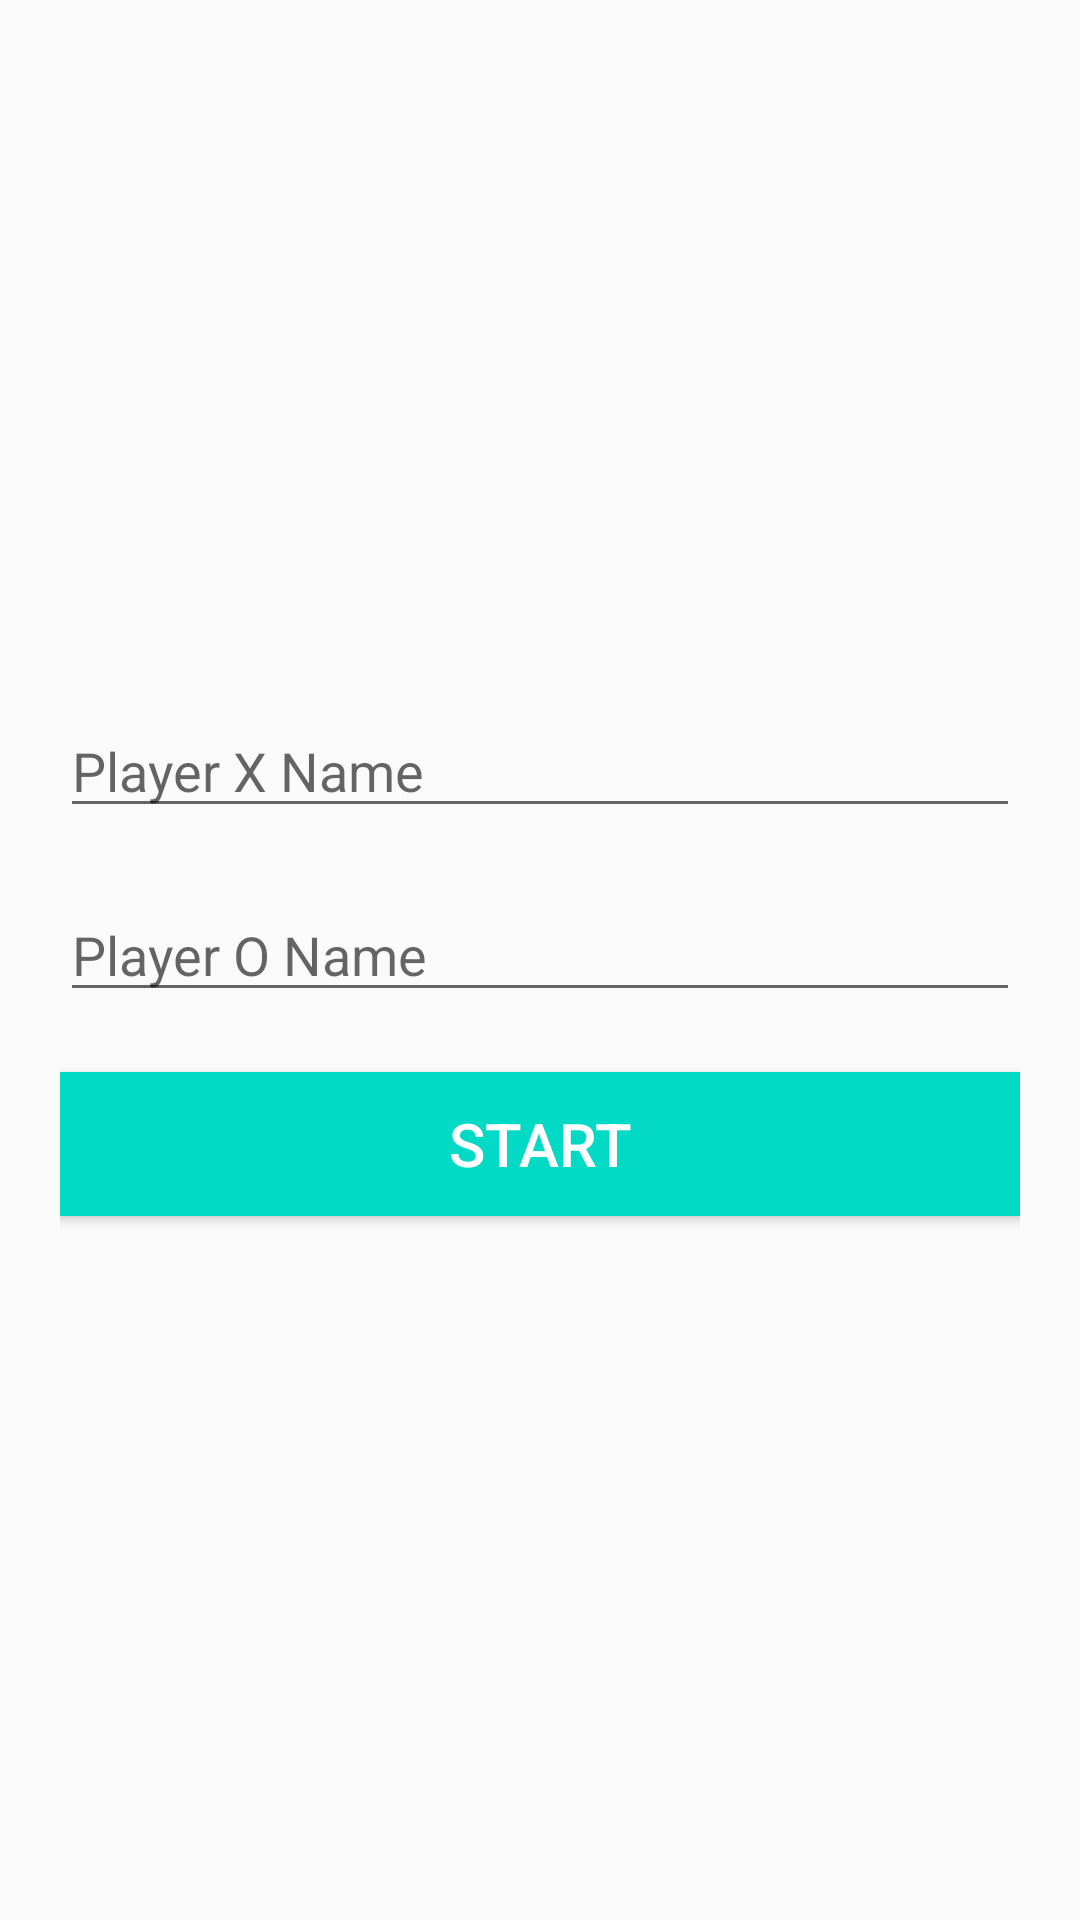

Write the Android layout XML for this screen, with the resource values it uses.
<!-- AndroidManifest.xml: application theme AppTheme -->
<!-- res/layout/fragment_login.xml -->
<?xml version="1.0" encoding="utf-8"?>
<android.support.constraint.ConstraintLayout
    xmlns:android="http://schemas.android.com/apk/res/android"
    android:layout_width="match_parent"
    android:layout_height="match_parent">

    <RelativeLayout
        android:layout_width="match_parent"
        android:layout_height="match_parent"
        android:paddingLeft="20dp"
        android:layout_weight="0.5"
        android:paddingRight="20dp"
        android:gravity="center">


        <EditText
            android:layout_width="match_parent"
            android:layout_height="wrap_content"
            android:shadowColor="@color/colorAccent"
            android:id="@+id/player_one_name_edit_text"
            android:layout_marginBottom="20dp"
            android:textColor="@color/colorAccent"
            android:hint="@string/player_x_name"/>

        <EditText
            android:layout_width="match_parent"
            android:layout_height="wrap_content"
            android:shadowColor="@color/colorAccent"
            android:textColor="@color/colorAccent"
            android:id="@+id/player_two_name_edit_text"
            android:layout_below="@+id/player_one_name_edit_text"
            android:hint="@string/player_o_name"/>

        <Button
            android:layout_width="match_parent"
            android:layout_height="wrap_content"
            android:background="@color/colorAccent"
            android:id="@+id/start_game_button"
            android:layout_below="@+id/player_two_name_edit_text"
            android:layout_marginTop="20dp"
            android:text="@string/start"
            android:textSize="20dp"
            android:textColor="@android:color/white"/>

    </RelativeLayout>

</android.support.constraint.ConstraintLayout>
<!-- resources referenced by this layout -->
<resources>
  <string name="player_o_name">Player O Name</string>
  <string name="player_x_name">Player X Name</string>
  <string name="start">START</string>
  <style name="AppTheme" parent="Theme.AppCompat.Light.DarkActionBar">
          
          <item name="colorPrimary">@color/colorAccent</item>
          <item name="colorPrimaryDark">@color/colorAccent</item>
          <item name="colorAccent">@color/colorAccent</item>
      </style>
  <!-- not gathered from this repository: default colours our renderer supplied (Android Studio template values) -->
  <color name="colorAccent">#FF03DAC5</color>
</resources>
